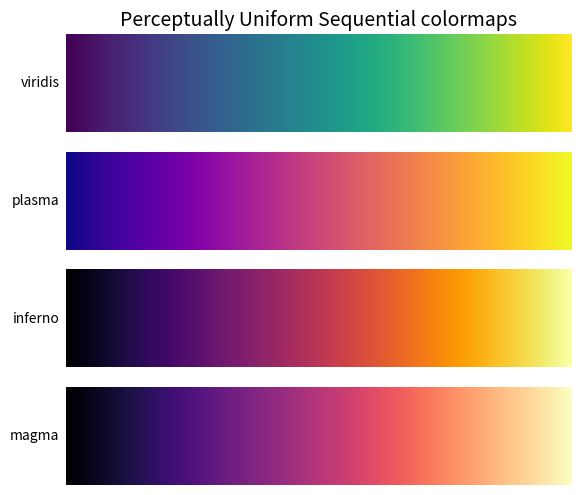
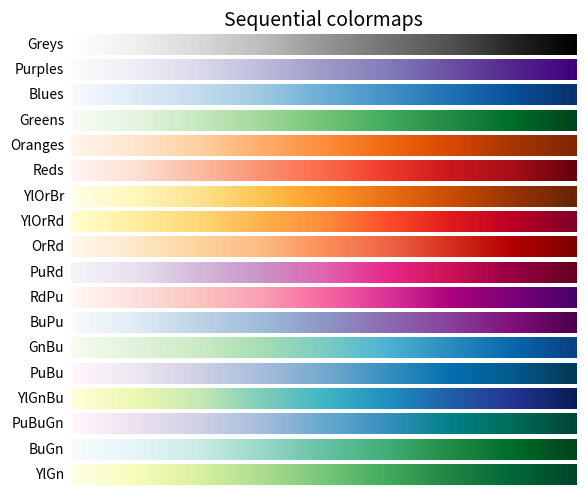
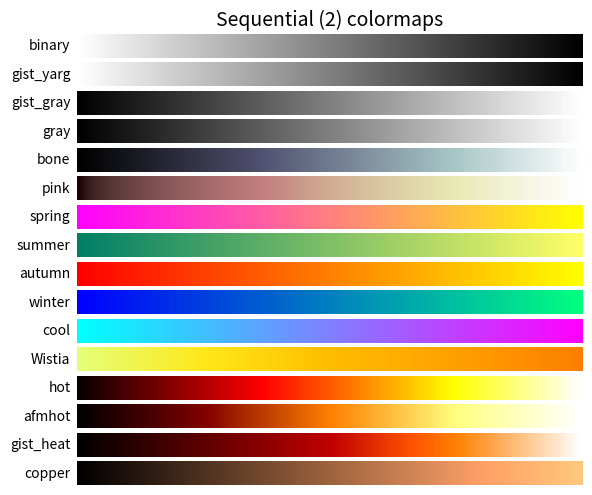
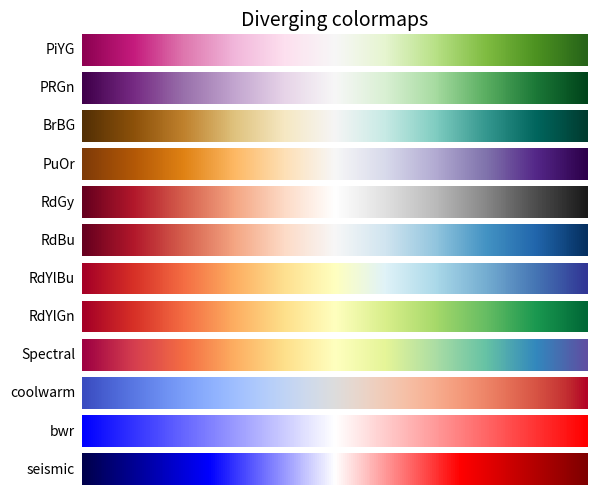
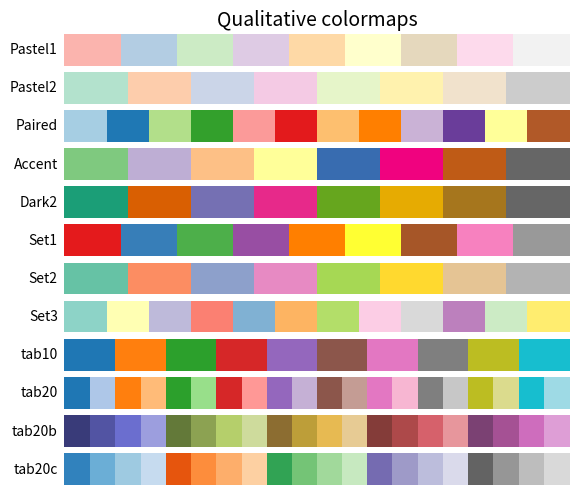
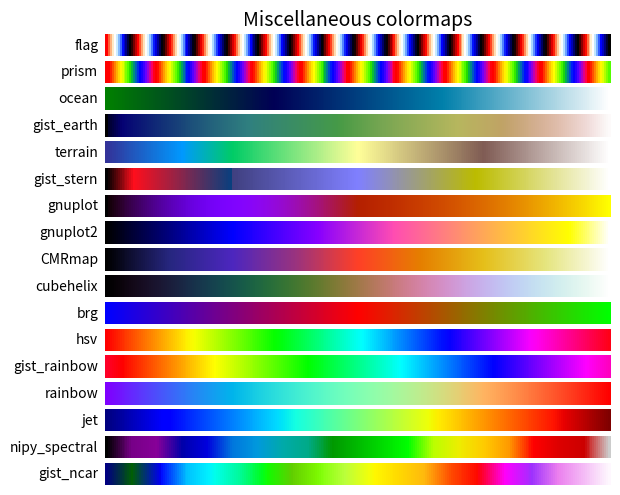

Python code for these plots, in order:
#!/usr/bin/env python

import numpy as np
import matplotlib.pyplot as plt


# Have colormaps separated into categories:
# http://matplotlib.org/examples/color/colormaps_reference.html
cmaps = [('Perceptually Uniform Sequential', [
            'viridis', 'plasma', 'inferno', 'magma']),
         ('Sequential', [
            'Greys', 'Purples', 'Blues', 'Greens', 'Oranges', 'Reds',
            'YlOrBr', 'YlOrRd', 'OrRd', 'PuRd', 'RdPu', 'BuPu',
            'GnBu', 'PuBu', 'YlGnBu', 'PuBuGn', 'BuGn', 'YlGn']),
         ('Sequential (2)', [
            'binary', 'gist_yarg', 'gist_gray', 'gray', 'bone', 'pink',
            'spring', 'summer', 'autumn', 'winter', 'cool', 'Wistia',
            'hot', 'afmhot', 'gist_heat', 'copper']),
         ('Diverging', [
            'PiYG', 'PRGn', 'BrBG', 'PuOr', 'RdGy', 'RdBu',
            'RdYlBu', 'RdYlGn', 'Spectral', 'coolwarm', 'bwr', 'seismic']),
         ('Qualitative', [
            'Pastel1', 'Pastel2', 'Paired', 'Accent',
            'Dark2', 'Set1', 'Set2', 'Set3',
            'tab10', 'tab20', 'tab20b', 'tab20c']),
         ('Miscellaneous', [
            'flag', 'prism', 'ocean', 'gist_earth', 'terrain', 'gist_stern',
            'gnuplot', 'gnuplot2', 'CMRmap', 'cubehelix', 'brg', 'hsv',
            'gist_rainbow', 'rainbow', 'jet', 'nipy_spectral', 'gist_ncar'])]


# nrows = max(len(cmap_list) for cmap_category, cmap_list in cmaps)
gradient = np.linspace(0, 1, 256)
gradient = np.vstack((gradient, gradient))


def plot_color_gradients(cmap_category, cmap_list):
    nrows = len(cmap_list)
    fig, axes = plt.subplots(nrows=nrows)
    fig.subplots_adjust(top=0.95, bottom=0.01, left=0.2, right=0.99)
    axes[0].set_title(cmap_category + ' colormaps', fontsize=14)

    for ax, name in zip(axes, cmap_list):
        ax.imshow(gradient, aspect='auto', cmap=plt.get_cmap(name))
        pos = list(ax.get_position().bounds)
        x_text = pos[0] - 0.01
        y_text = pos[1] + pos[3]/2.
        fig.text(x_text, y_text, name, va='center', ha='right', fontsize=10)

    # Turn off *all* ticks & spines, not just the ones with colormaps.
    for ax in axes:
        ax.set_axis_off()


for cmap_category, cmap_list in cmaps:
    plot_color_gradients(cmap_category, cmap_list)

plt.show()
